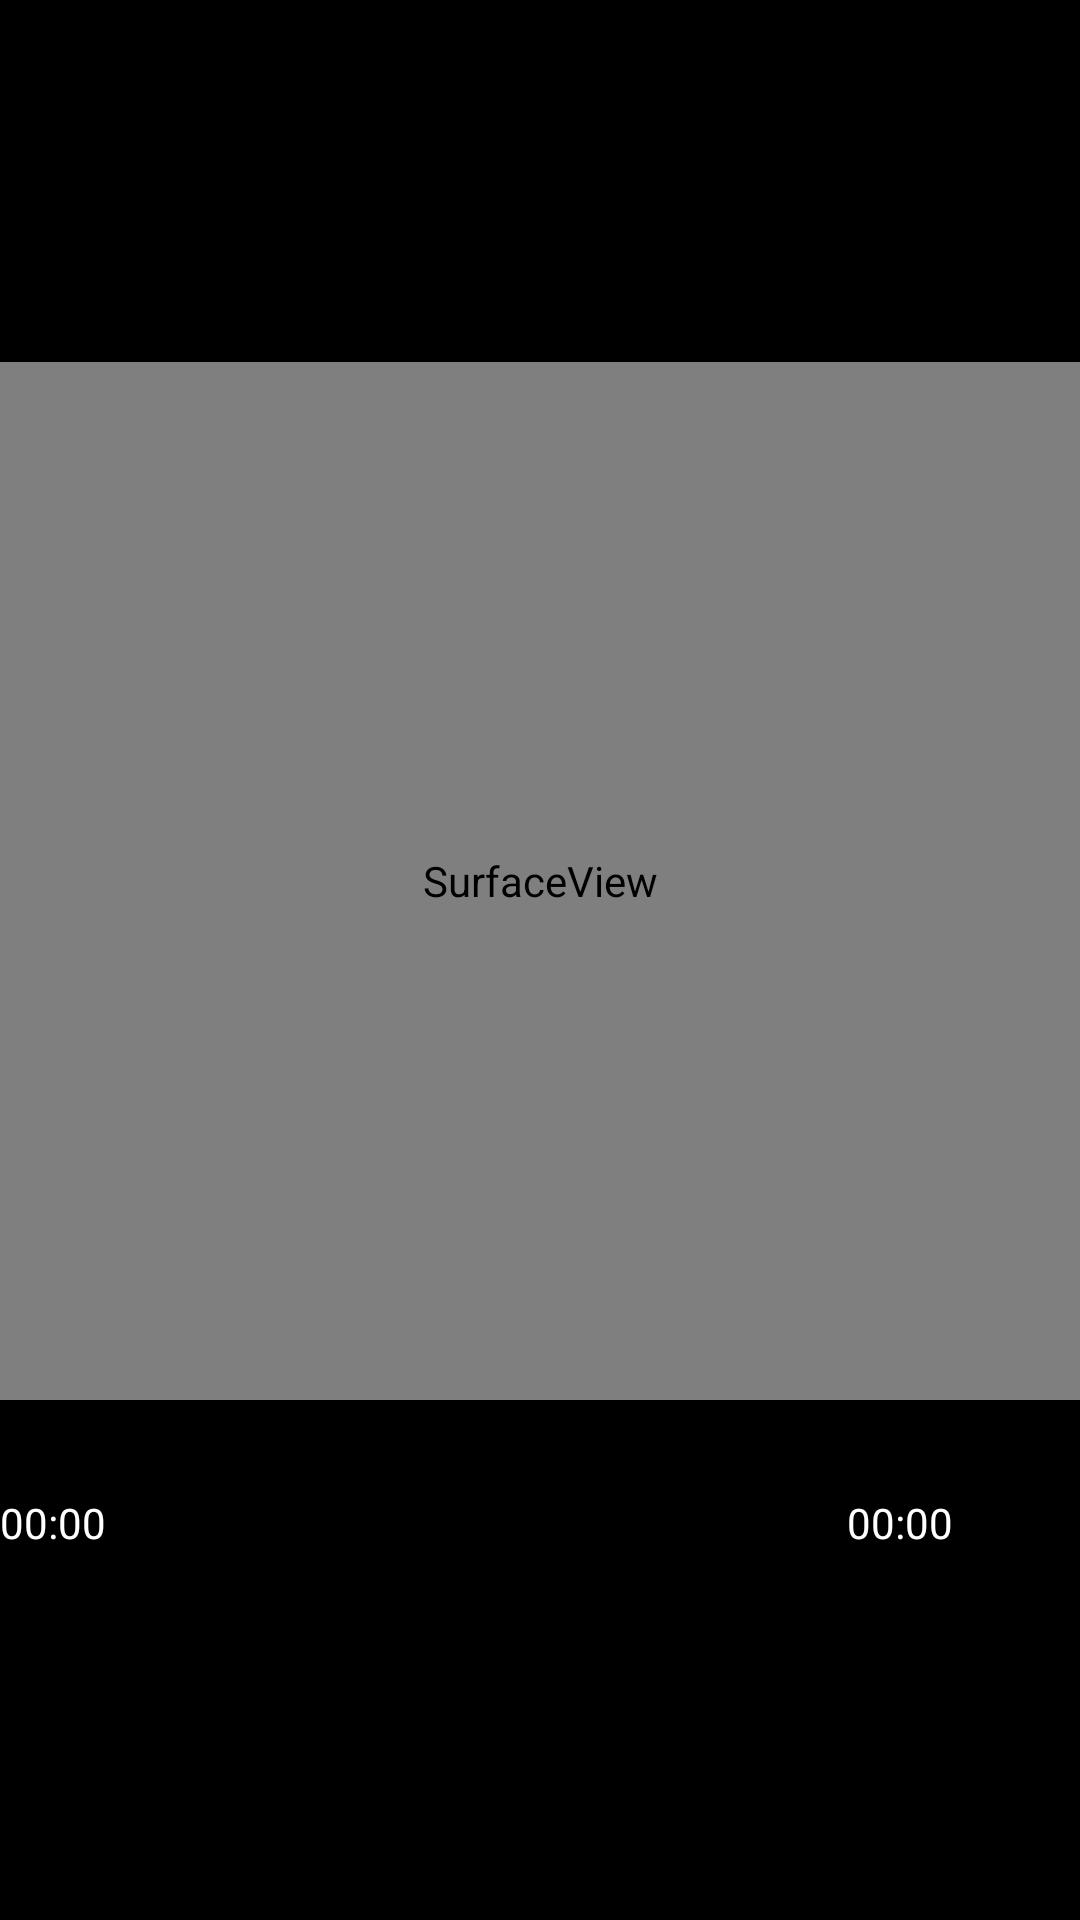

The Android layout XML behind this screen, and the referenced resources:
<!-- AndroidManifest.xml: application theme AppTheme -->
<!-- res/layout/activity_main.xml -->
<?xml version="1.0" encoding="utf-8"?>
<android.support.constraint.ConstraintLayout xmlns:android="http://schemas.android.com/apk/res/android"
    xmlns:app="http://schemas.android.com/apk/res-auto"
    xmlns:tools="http://schemas.android.com/tools"
    android:layout_width="match_parent"
    android:layout_height="match_parent"
    android:background="#000000"
    tools:context=".MainActivity">

    <SurfaceView
        android:id="@+id/surfaceView"
        android:layout_width="0dp"
        android:layout_height="346dp"
        android:layout_marginBottom="8dp"
        android:layout_marginTop="16dp"
        app:layout_constraintBottom_toBottomOf="parent"
        app:layout_constraintEnd_toEndOf="parent"
        app:layout_constraintHorizontal_bias="0.0"
        app:layout_constraintStart_toStartOf="parent"
        app:layout_constraintTop_toTopOf="parent"
        app:layout_constraintVertical_bias="0.388" />

    <LinearLayout
        android:id="@+id/lina"
        android:layout_width="0dp"
        android:layout_height="wrap_content"
        android:background="#73000000"
        android:gravity="center"
        android:orientation="horizontal"
        android:visibility="visible"
        app:layout_constraintBottom_toBottomOf="parent"
        app:layout_constraintEnd_toEndOf="parent"
        app:layout_constraintStart_toStartOf="parent"
        app:layout_constraintTop_toBottomOf="@+id/lina2">

        <Button
            android:id="@+id/button2"
            android:layout_width="wrap_content"
            android:layout_height="60dp"
            android:background="@drawable/pause" />
    </LinearLayout>

    <LinearLayout
        android:id="@+id/lina2"
        android:layout_width="0dp"
        android:layout_height="wrap_content"
        android:background="#73000000"
        android:orientation="horizontal"
        android:visibility="visible"
        app:layout_constraintBottom_toTopOf="@+id/lina"
        app:layout_constraintEnd_toEndOf="parent"
        app:layout_constraintStart_toStartOf="parent"
        app:layout_constraintTop_toBottomOf="@+id/surfaceView">

        <TextView
            android:id="@+id/starttime"
            android:layout_width="wrap_content"
            android:layout_height="wrap_content"
            android:text="00:00"
            android:textColor="#ffffff" />

        <SeekBar
            android:id="@+id/seekBar"
            android:layout_width="247dp"
            android:layout_height="wrap_content"
            android:thumb="@drawable/bike" />

        <TextView
            android:id="@+id/endtime"
            android:layout_width="wrap_content"
            android:layout_height="wrap_content"
            android:text="00:00"
            android:textColor="#ffffff" />
    </LinearLayout>
</android.support.constraint.ConstraintLayout>
<!-- resources referenced by this layout -->
<resources>
  <style name="AppTheme" parent="Theme.AppCompat.Light.NoActionBar">
          
          <item name="colorPrimary">@color/colorPrimary</item>
  
          <item name="colorAccent">@color/colorAccent</item>
      </style>
  <!-- not gathered from this repository: default colours our renderer supplied (Android Studio template values) -->
  <color name="colorPrimary">#FF6200EE</color>
  <color name="colorAccent">#FF03DAC5</color>
</resources>
